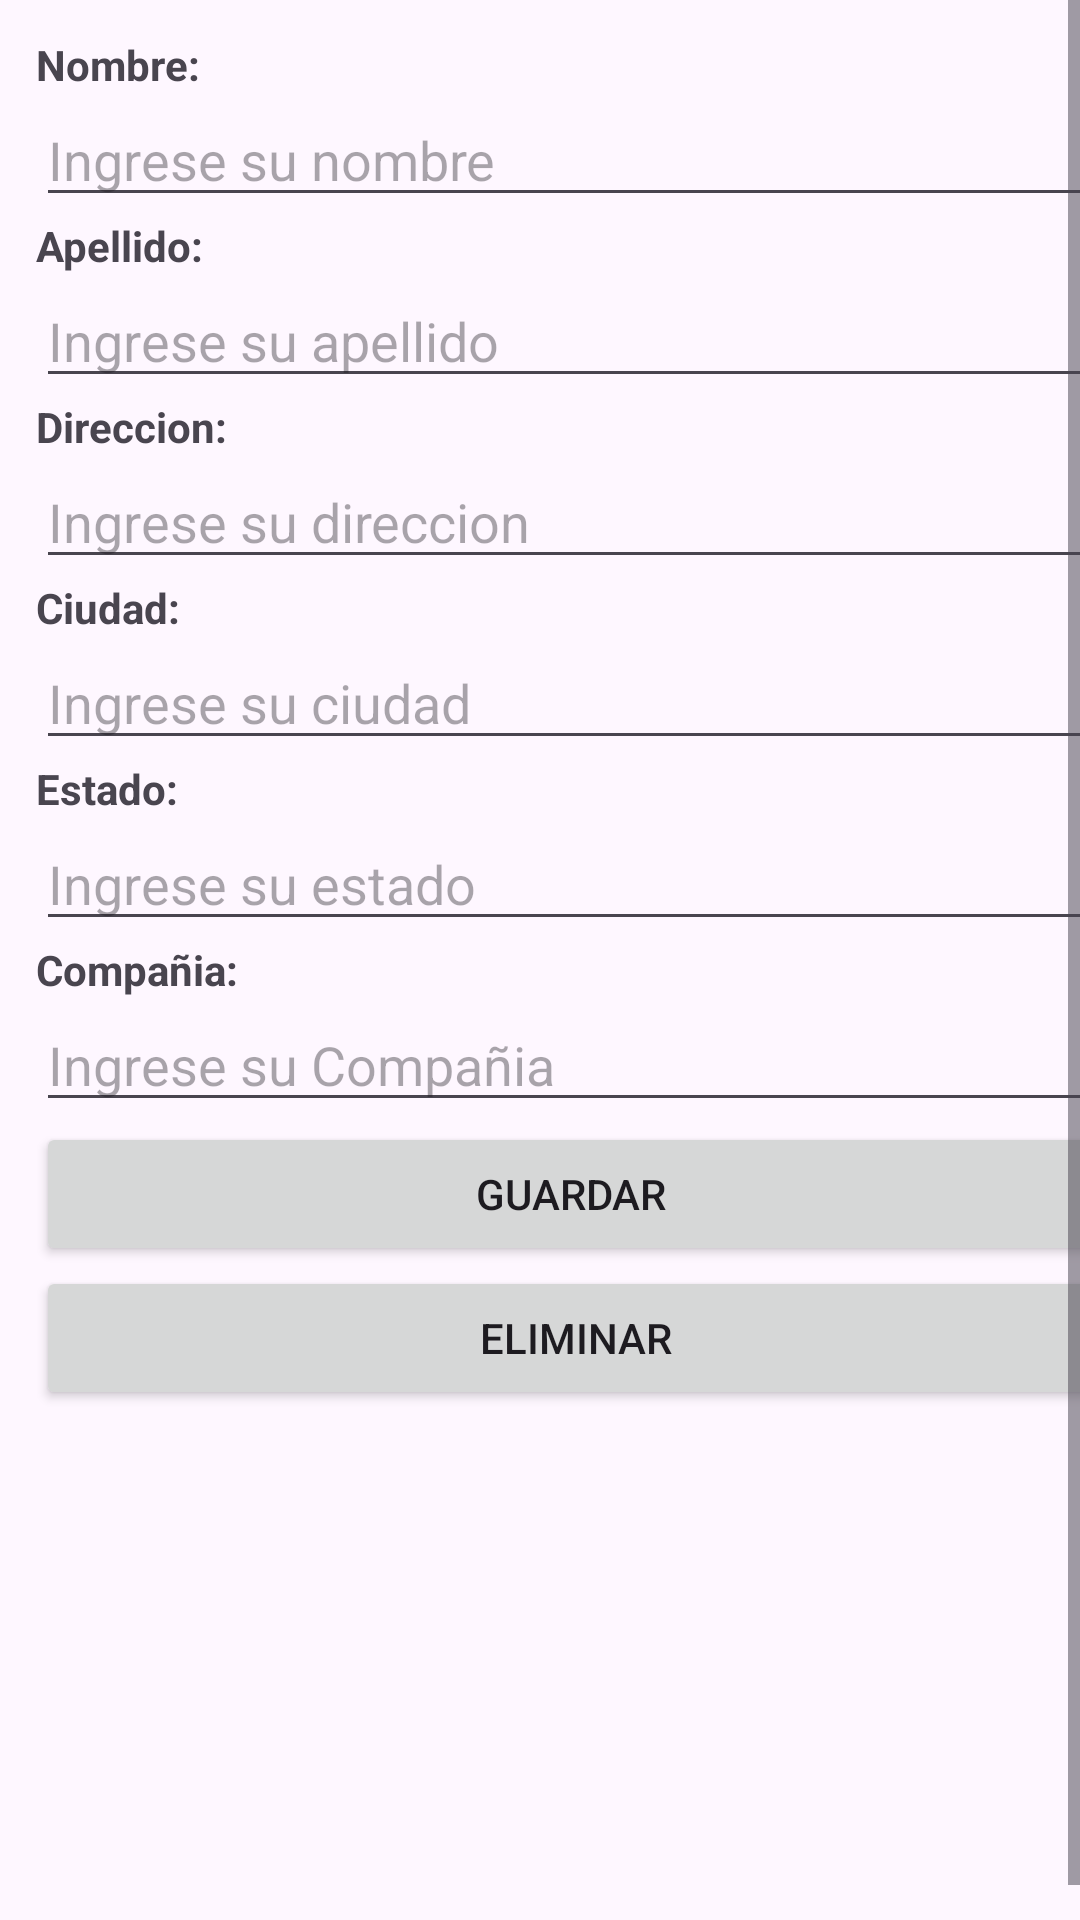

Here is an Android app screen rendered from its layout file. Give the layout XML and the strings, colors and styles it references.
<!-- AndroidManifest.xml: application theme Theme.Contacts_API -->
<!-- res/layout/detalle_persona.xml -->
<?xml version="1.0" encoding="utf-8"?>
<androidx.constraintlayout.widget.ConstraintLayout xmlns:android="http://schemas.android.com/apk/res/android"
    xmlns:app="http://schemas.android.com/apk/res-auto"
    xmlns:tools="http://schemas.android.com/tools"
    android:layout_width="match_parent"
    android:layout_height="match_parent">


    <ScrollView
        android:layout_width="match_parent"
        android:layout_height="match_parent"
        android:fillViewport="true">

        <LinearLayout
            android:layout_width="match_parent"
            android:layout_height="match_parent"
            android:layout_margin="12dp"
            android:orientation="vertical"
            app:layout_constraintBottom_toBottomOf="parent"
            app:layout_constraintEnd_toEndOf="parent"
            app:layout_constraintStart_toStartOf="parent"
            app:layout_constraintTop_toTopOf="parent">

            <ImageView
                android:id="@+id/imgProfilePicture"
                android:layout_width="match_parent"
                android:layout_height="wrap_content"
                tools:srcCompat="@tools:sample/avatars" />

            <TextView
                android:id="@+id/textView6"
                android:layout_width="match_parent"
                android:layout_height="wrap_content"
                android:text="Nombre:"
                android:textStyle="bold" />

            <EditText
                android:id="@+id/etName"
                android:layout_width="match_parent"
                android:layout_height="wrap_content"
                android:ems="10"
                android:hint="Ingrese su nombre"
                android:inputType="text" />

            <TextView
                android:id="@+id/textView7"
                android:layout_width="match_parent"
                android:layout_height="wrap_content"
                android:text="Apellido: "
                android:textStyle="bold" />

            <EditText
                android:id="@+id/etLastName"
                android:layout_width="match_parent"
                android:layout_height="wrap_content"
                android:ems="10"
                android:hint="Ingrese su apellido"
                android:inputType="text" />

            <TextView
                android:id="@+id/textView9"
                android:layout_width="match_parent"
                android:layout_height="wrap_content"
                android:text="Direccion:"
                android:textStyle="bold" />

            <EditText
                android:id="@+id/etAddress"
                android:layout_width="match_parent"
                android:layout_height="wrap_content"
                android:ems="10"
                android:hint="Ingrese su direccion"
                android:inputType="text" />

            <TextView
                android:id="@+id/textView11"
                android:layout_width="match_parent"
                android:layout_height="wrap_content"
                android:text="Ciudad: "
                android:textStyle="bold" />

            <EditText
                android:id="@+id/etCity"
                android:layout_width="match_parent"
                android:layout_height="wrap_content"
                android:ems="10"
                android:hint="Ingrese su ciudad"
                android:inputType="text" />

            <TextView
                android:id="@+id/textView"
                android:layout_width="match_parent"
                android:layout_height="wrap_content"
                android:text="Estado:"
                android:textStyle="bold" />

            <EditText
                android:id="@+id/etState"
                android:layout_width="match_parent"
                android:layout_height="wrap_content"
                android:ems="10"
                android:hint="Ingrese su estado"
                android:inputType="text" />

            <TextView
                android:id="@+id/textView10"
                android:layout_width="match_parent"
                android:layout_height="wrap_content"
                android:text="Compañia:"
                android:textStyle="bold" />

            <EditText
                android:id="@+id/etCompany"
                android:layout_width="match_parent"
                android:layout_height="wrap_content"
                android:ems="10"
                android:hint="Ingrese su Compañia"
                android:inputType="text" />

            <androidx.recyclerview.widget.RecyclerView
                android:id="@+id/rvPhones"
                android:layout_width="match_parent"
                android:layout_height="wrap_content" />

            <androidx.recyclerview.widget.RecyclerView
                android:id="@+id/rvEmails"
                android:layout_width="match_parent"
                android:layout_height="wrap_content" />

            <LinearLayout
                android:id="@+id/containerEmails"
                android:layout_width="match_parent"
                android:layout_height="wrap_content"
                android:orientation="vertical" />


            <Button
                android:id="@+id/btnEdit"
                android:layout_width="match_parent"
                android:layout_height="wrap_content"
                android:text="Guardar " />

            <Button
                android:id="@+id/btnDelete"
                android:layout_width="match_parent"
                android:layout_height="wrap_content"
                android:text="Eliminar" />


        </LinearLayout>
    </ScrollView>

















</androidx.constraintlayout.widget.ConstraintLayout>
<!-- resources referenced by this layout -->
<resources>
  <style name="Theme.Contacts_API" parent="Base.Theme.ContactsAPI" />
  <style name="Base.Theme.ContactsAPI" parent="Theme.Material3.Light">
          <item name="colorPrimary">@color/purple_500</item>
          <item name="colorPrimaryDark">@color/purple_700</item>
          <item name="colorAccent">@color/teal_200</item>
      </style>
  <!-- not gathered from this repository: default colours our renderer supplied (Android Studio template values) -->
  <color name="purple_500">#FF6200EE</color>
  <color name="purple_700">#FF3700B3</color>
  <color name="teal_200">#FF03DAC5</color>
</resources>
